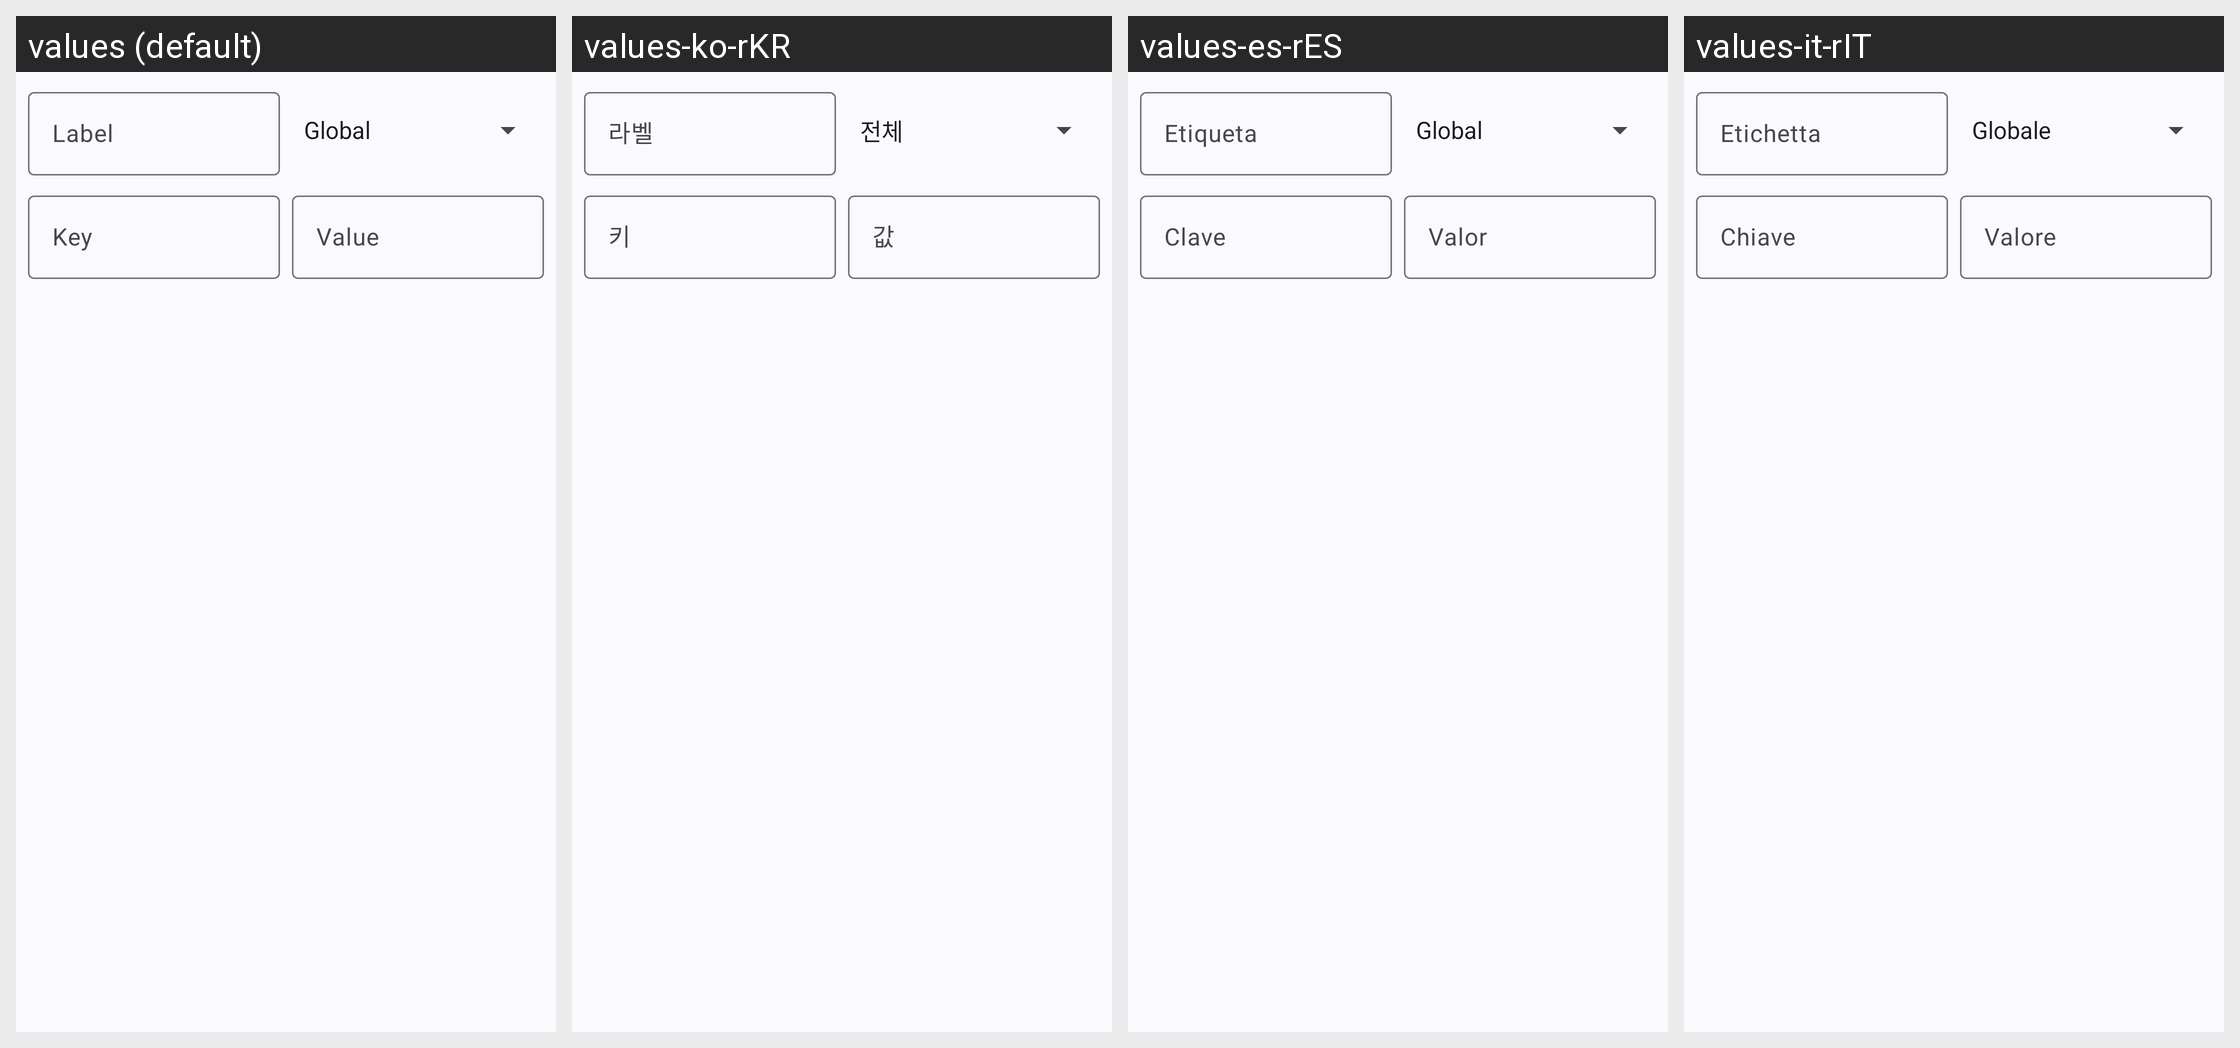

Here is an Android app screen in its default locale and in the app's own translations. Write out the translated-string differences for the strings that appear on this screen.
Android screen res/layout/custom_persistent_option_dialog.xml rendered under 4 locales, left to right: values (default), values-ko-rKR, values-es-rES, values-it-rIT. Device: Nexus 5 (rendered at 1080×1920; each locale shown at half size, 540×960, under a caption strip naming it); theme AppTheme.NoActionBar.
Other locales in the repository, not shown: values-ach-rUG, values-af-rZA, values-ar-rSA, values-ca-rES, values-cs, values-cs-rCZ, values-da-rDK, values-de, values-de-rDE, values-el-rGR, values-es, values-fi-rFI, values-fr-rFR, values-hi-rIN, values-hr-rHR, values-hu, values-hu-rHU, values-in-rID, values-it, values-iw-rIL, values-ja-rJP, values-kk-rKZ, values-ko, values-nl-rNL, values-no-rNO, values-pa-rIN, values-pl-rPL, values-pt, values-pt-rBR, values-pt-rPT, values-ro-rRO, values-ru, values-ru-rRU, values-sr-rSP, values-sv-rSE, values-tr, values-tr-rTR, values-uk-rUA, values-vi-rVN, values-zh-rCN, values-zh-rTW.
Strings drawn on this screen, with the default value and each locale's value (text and hints the layout hard-codes, and strings that could not be matched under every locale, appear in the picture but are not listed):

label
  values: Label
  values-ko-rKR: 라벨
  values-es-rES: Etiqueta
  values-it-rIT: Etichetta

key
  values: Key
  values-ko-rKR: 키
  values-es-rES: Clave
  values-it-rIT: Chiave

value
  values: Value
  values-ko-rKR: 값
  values-es-rES: Valor
  values-it-rIT: Valore
